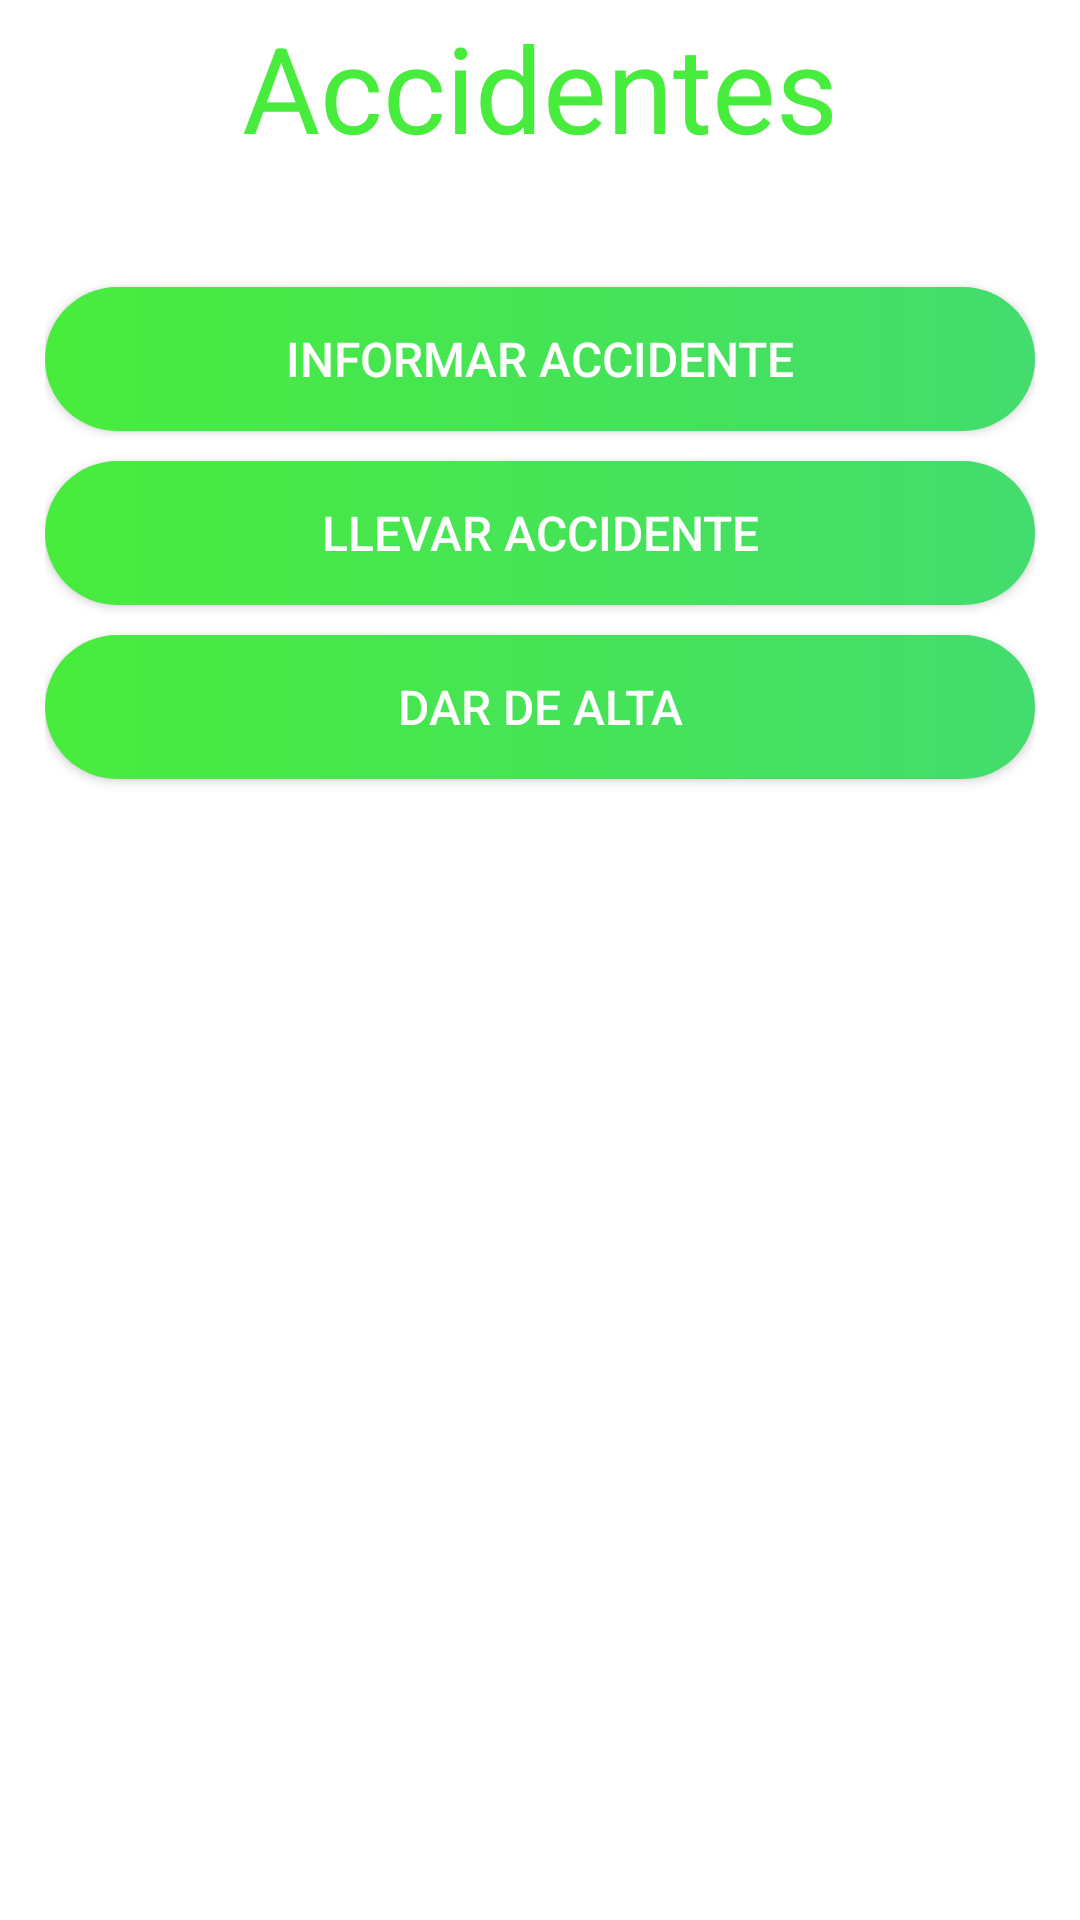

Produce the Android XML layout that renders to this screen, including the resource entries it uses.
<!-- AndroidManifest.xml: application theme Theme.SisInfoUrgencias -->
<!-- res/layout/activity_view_accidentes.xml -->
<?xml version="1.0" encoding="utf-8"?>
<androidx.constraintlayout.widget.ConstraintLayout xmlns:android="http://schemas.android.com/apk/res/android"
    xmlns:app="http://schemas.android.com/apk/res-auto"
    xmlns:tools="http://schemas.android.com/tools"
    android:layout_width="match_parent"
    android:layout_height="match_parent"
    tools:context=".ViewAccidentes">

    <LinearLayout
    android:layout_width="330dp"
    android:layout_height="676dp"
    android:orientation="vertical"
    app:layout_constraintBottom_toBottomOf="parent"
    app:layout_constraintEnd_toEndOf="parent"
    app:layout_constraintStart_toStartOf="parent"
    app:layout_constraintTop_toTopOf="parent">

    <TextView
        android:id="@+id/txt_view_accidentes"
        android:layout_width="match_parent"
        android:layout_height="wrap_content"
        android:layout_marginTop="20dp"
        android:gravity="center_horizontal"
        android:text="Accidentes"
        android:textColor="#48EC3C"
        android:textSize="40sp" />

    <Space
        android:layout_width="match_parent"
        android:layout_height="40dp" />

    <androidx.appcompat.widget.AppCompatButton
        android:id="@+id/bn_informar_accidente"
        android:layout_width="match_parent"
        android:layout_height="wrap_content"
        android:background="@drawable/botones_redondos_green"
        android:text="Informar Accidente"
        android:textColor="@color/white"
        android:textSize="16sp" />

    <Space
        android:layout_width="match_parent"
        android:layout_height="10dp" />

    <androidx.appcompat.widget.AppCompatButton
        android:id="@+id/bn_llevar_accidente"
        android:layout_width="match_parent"
        android:layout_height="wrap_content"
        android:background="@drawable/botones_redondos_green"
        android:text="Llevar Accidente"
        android:textColor="@color/white"
        android:textSize="16sp" />

    <Space
        android:layout_width="match_parent"
        android:layout_height="10dp" />

    <androidx.appcompat.widget.AppCompatButton
        android:id="@+id/bn_dardealta_accidente"
        android:layout_width="match_parent"
        android:layout_height="wrap_content"
        android:background="@drawable/botones_redondos_green"
        android:text="Dar de alta"
        android:textColor="@color/white"
        android:textSize="16sp" />

</LinearLayout>

</androidx.constraintlayout.widget.ConstraintLayout>
<!-- resources referenced by this layout -->
<resources>
  <color name="white">#FFFFFFFF</color>
  <!-- drawable botones_redondos_green (drawable-v24) -->
  <?xml version="1.0" encoding="utf-8"?>
  <shape xmlns:android="http://schemas.android.com/apk/res/android">
      <gradient
          android:type="linear"
          android:angle="0"
          android:startColor="#48EC3C"
          android:endColor="#43DC6E" />
      <corners android:radius="40dp" />
  </shape>
  <style name="Theme.SisInfoUrgencias" parent="Theme.MaterialComponents.DayNight.DarkActionBar">
          
          <item name="colorPrimary">@color/purple_500</item>
          <item name="colorPrimaryVariant">@color/purple_700</item>
          <item name="colorOnPrimary">@color/white</item>
          
          <item name="colorSecondary">@color/teal_200</item>
          <item name="colorSecondaryVariant">@color/teal_700</item>
          <item name="colorOnSecondary">@color/black</item>
          
          <item name="android:statusBarColor" tools:targetApi="l">?attr/colorPrimaryVariant</item>
          
      </style>
  <color name="purple_500">#FF0000</color>
  <color name="purple_700">#C20000</color>
  <color name="teal_200">#FF03DAC5</color>
  <color name="teal_700">#FF018786</color>
  <color name="black">#FF000000</color>
</resources>
